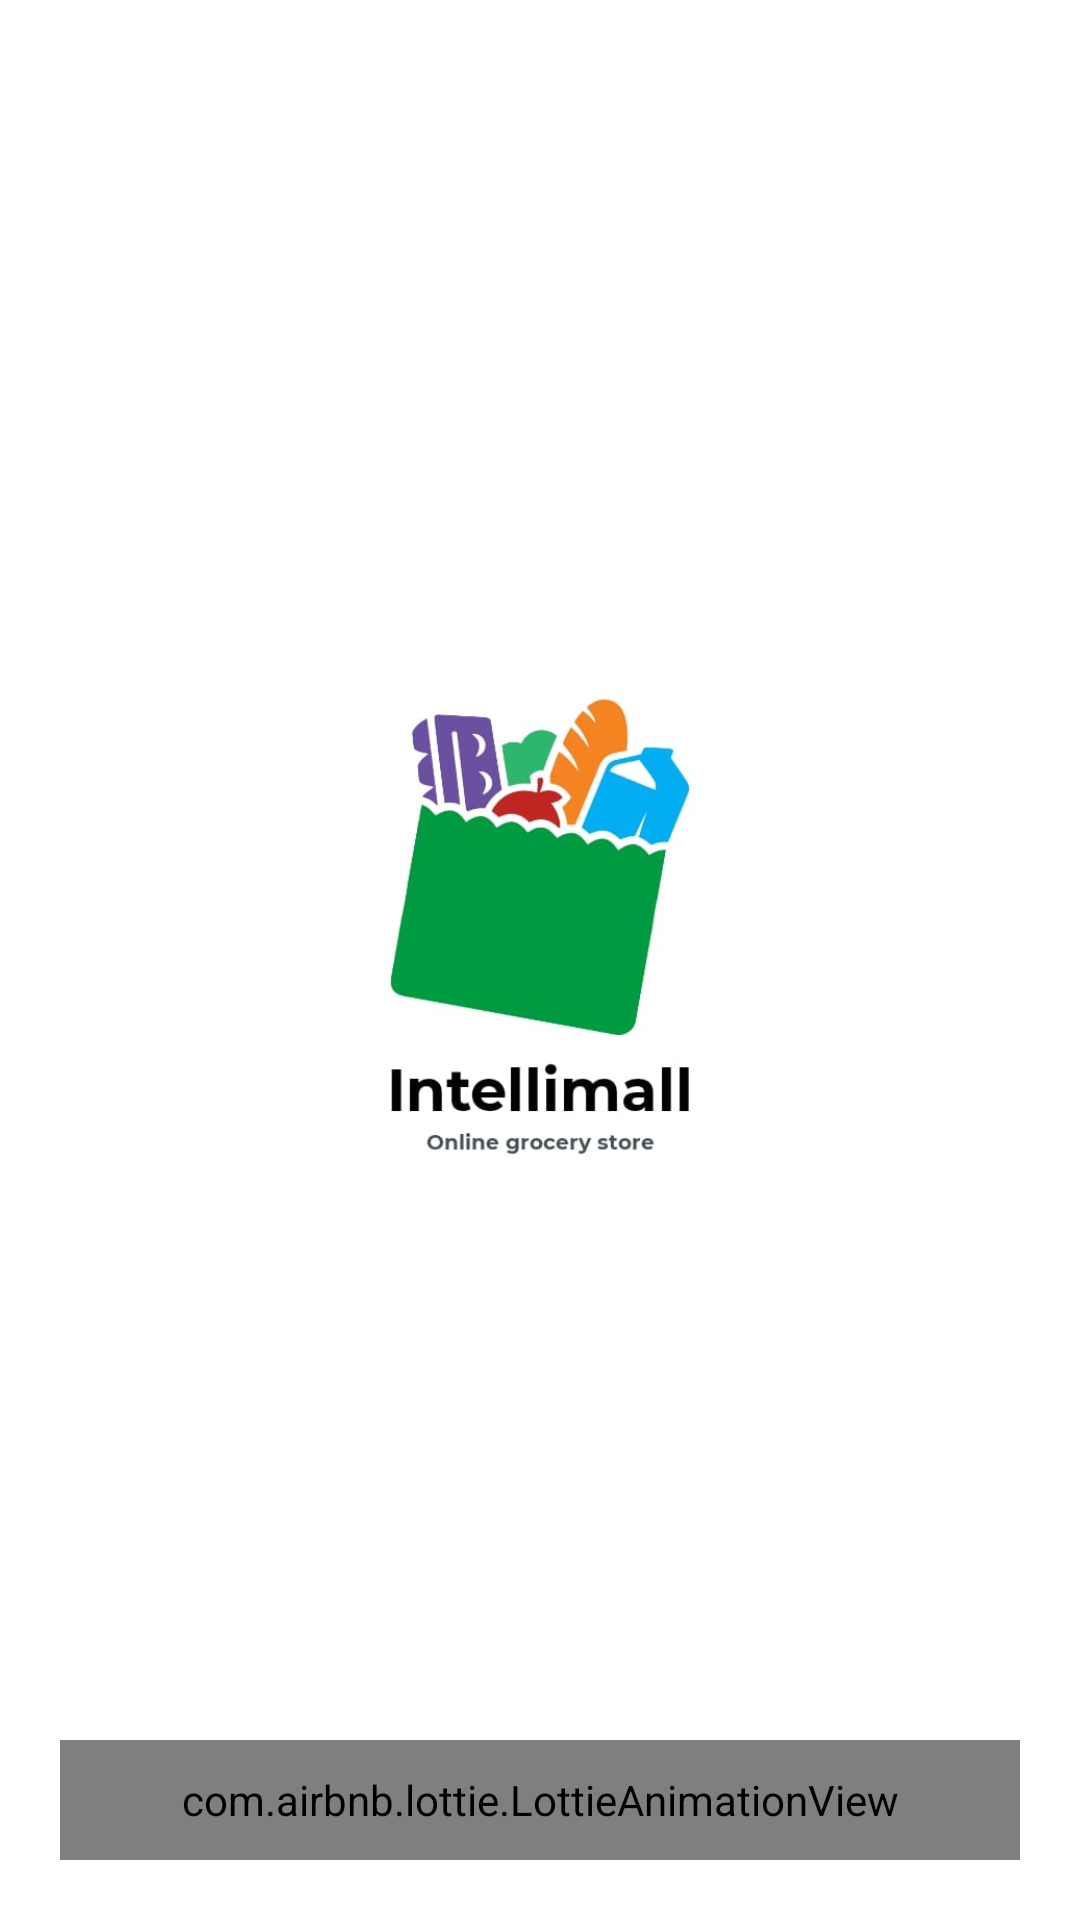

Android layout source for this screen:
<!-- AndroidManifest.xml: application theme Theme.Intelimall -->
<!-- res/layout/activity_splash.xml -->
<?xml version="1.0" encoding="utf-8"?>
<RelativeLayout xmlns:android="http://schemas.android.com/apk/res/android"
    xmlns:app="http://schemas.android.com/apk/res-auto"
    xmlns:tools="http://schemas.android.com/tools"
    android:layout_width="match_parent"
    android:layout_height="match_parent"
    android:padding="20dp"
    tools:context=".views.SplashActivity">

    <ImageView
        android:id="@+id/app_icon"
        android:layout_width="250dp"
        android:layout_height="250dp"
        android:layout_centerInParent="true"
        android:adjustViewBounds="true"
        android:src="@drawable/application_icon" />

    <com.airbnb.lottie.LottieAnimationView
        android:id="@+id/animationView"
        android:layout_width="match_parent"
        android:layout_height="40dp"
        app:lottie_autoPlay="true"
        app:lottie_loop="true"
        android:layout_alignParentBottom="true"
        app:lottie_rawRes="@raw/splash_loading" />

</RelativeLayout>
<!-- resources referenced by this layout -->
<resources>
  <!-- drawable application_icon: jpeg bitmap (drawable, 19508 bytes) -->
  <style name="Theme.Intelimall" parent="Theme.MaterialComponents.Light.NoActionBar">
          
          <item name="colorPrimary">@color/purple_500</item>
          <item name="colorPrimaryVariant">@color/purple_700</item>
          <item name="colorOnPrimary">@color/white</item>
          
          <item name="colorSecondary">@color/teal_200</item>
          <item name="colorSecondaryVariant">@color/teal_700</item>
          <item name="colorOnSecondary">@color/black</item>
          
          //<item name="android:statusBarColor" tools:targetApi="l">?attr/colorPrimaryVariant</item>
          
      </style>
  <color name="purple_500">#FF9800</color>
  <color name="purple_700">#FF9800</color>
  <color name="white">#FFFFFFFF</color>
  <color name="teal_200">#FF03DAC5</color>
  <color name="teal_700">#FF018786</color>
  <color name="black">#FF000000</color>
</resources>
